Run: headless pygame with SDL's dummy video driver; simulated clock (each Clock.tick advances the game by its frame time, no real sleeping); random seed 0; keys injected as events and as key.get_pressed() state; no mouse input.
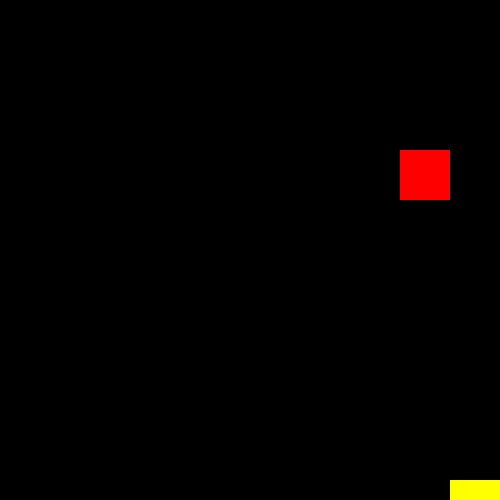
Frame 1 of 2 · flips 1–60 · no input
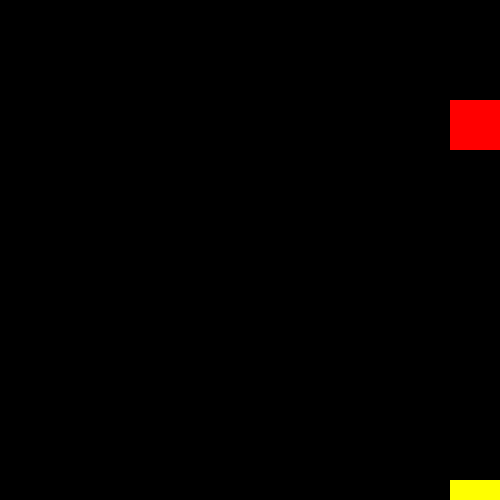
Frame 2 of 2 · flips 61–180 · tapped SPACE, RETURN · held RIGHT (→), D (game ended)

The pygame program that drew these frames:

import pygame

# Initialize the game engine
pygame.init()

# Set up the game screen
WIDTH, HEIGHT = 500, 500
screen = pygame.display.set_mode((WIDTH, HEIGHT))

# Define the character
character_x = 100
character_y = HEIGHT - 50

# Define the obstacle
obstacle_x = WIDTH - 50
obstacle_y = HEIGHT - 20

# Clock speed
clock_speed = 5

# Game loop flag
running = True

# Main game loop
while running:
    # Handle events
    for event in pygame.event.get():
        if event.type == pygame.QUIT:
            running = False

    # Update character position
    character_x += clock_speed * 1
    character_y -= clock_speed * 1

    # Check if character has collided with the obstacle
    if character_x >= obstacle_x and character_y <= obstacle_y:
        running = False

    # Draw the screen
    screen.fill((0, 0, 0))
    pygame.draw.rect(screen, (255, 0, 0), (character_x, character_y, 50, 50))
    pygame.draw.rect(screen, (255, 255, 0), (obstacle_x, obstacle_y, 50, 50))

    # Update the display
    pygame.display.update()

    # Clock tick
    pygame.time.Clock().tick(clock_speed)

# Quit pygame
pygame.quit()
